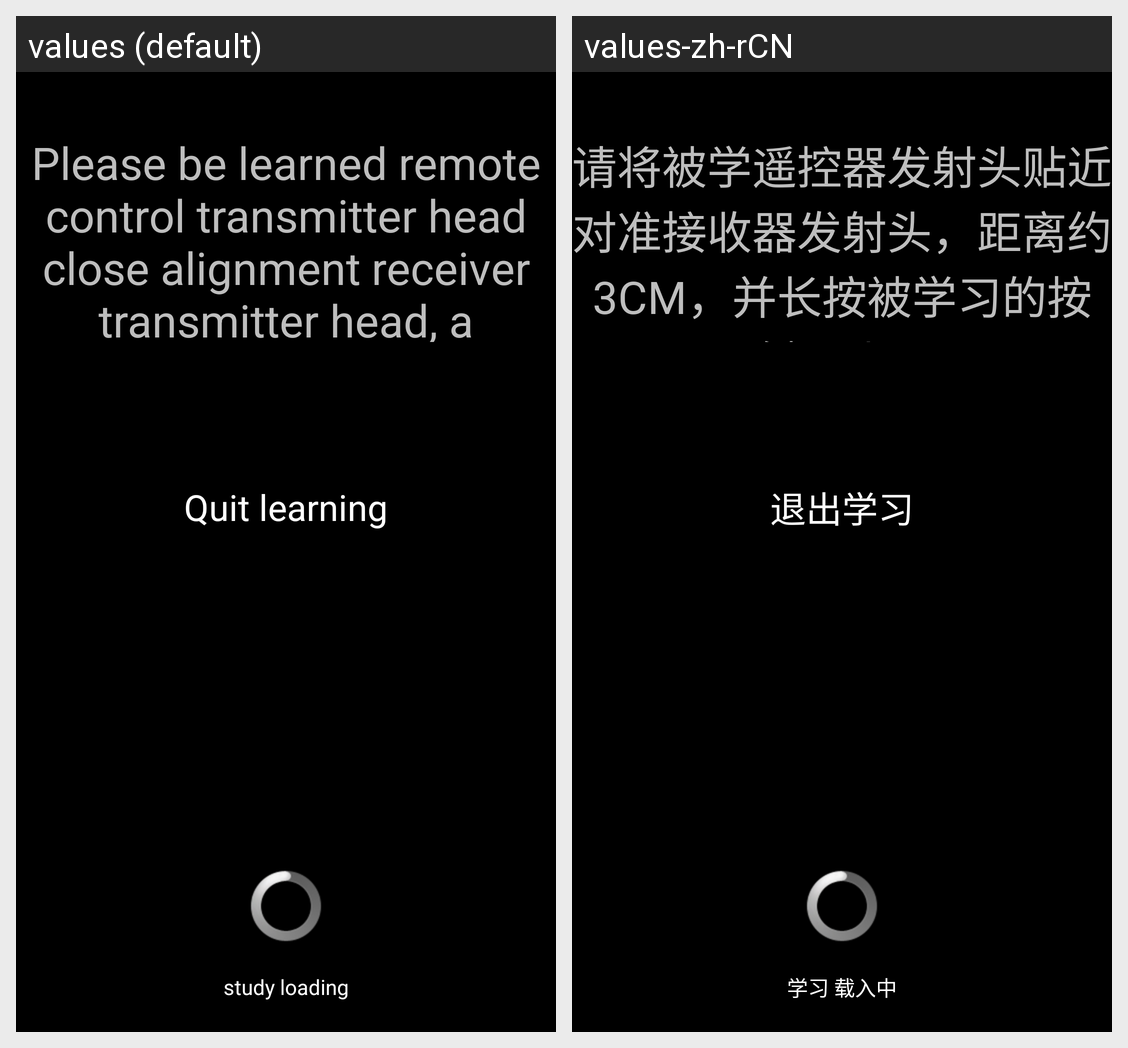

The Android screen above is rendered under two locales of the same app. Produce the string resources it draws, with the default and per-locale values.
Android screen res/layout/dialog_studyed.xml rendered under 2 locales, left to right: values (default), values-zh-rCN. Device: Nexus 5 (rendered at 1080×1920; each locale shown at half size, 540×960, under a caption strip naming it); theme AppTheme.
Strings drawn on this screen, with the default value and each locale's value (text and hints the layout hard-codes, and strings that could not be matched under every locale, appear in the picture but are not listed):

study_info
  values: Please be learned remote control transmitter head close alignment receiver transmitter head, a distance of about 3CM, and long learning keys 1 to 2S
  values-zh-rCN: 请将被学遥控器发射头贴近对准接收器发射头，距离约3CM，并长按被学习的按键1到2S

study_exit
  values: Quit learning
  values-zh-rCN: 退出学习

study_loading
  values: study loading
  values-zh-rCN: 学习 载入中
